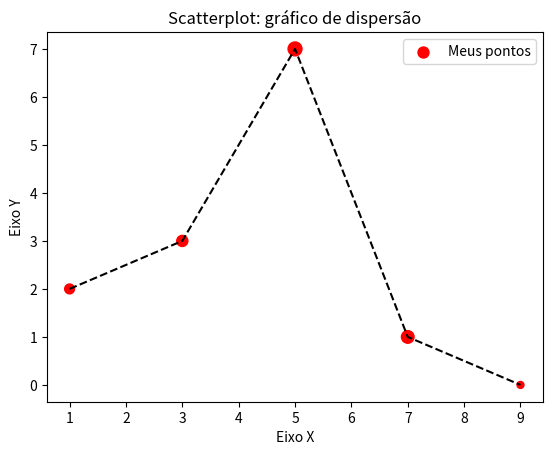

Generate this figure with matplotlib:
import matplotlib.pyplot as plt

x = [1,3,5,7,9]
y = [2,3,7,1,0]
z = [200,255,400,330,100]


titulo = "Scatterplot: gráfico de dispersão"
eixox = "Eixo X"
eixoy = "Eixo Y"

#Legendas
plt.title(titulo)
plt.xlabel(eixox)
plt.ylabel(eixoy)

plt.scatter(x,y, label = "Meus pontos", color = "r", marker = ".", s = z)
plt.plot(x,y, color = "#000000", linestyle = "--")

plt.legend()
#plt.show()

plt.savefig("Figura1.png", dpi = 300)
